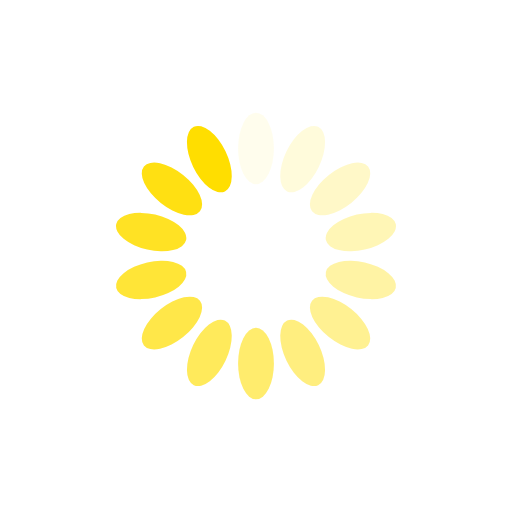
t = 0.00 s
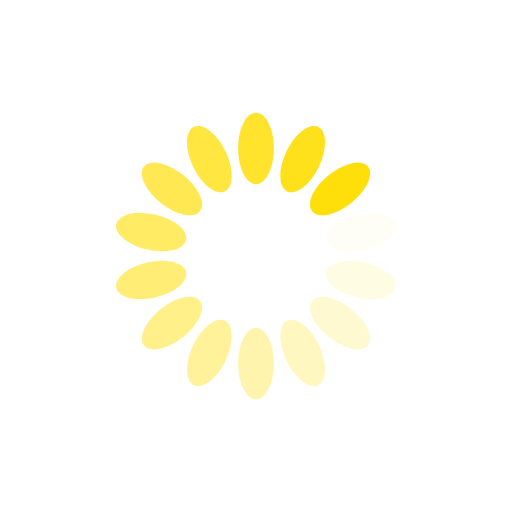
t = 0.22 s
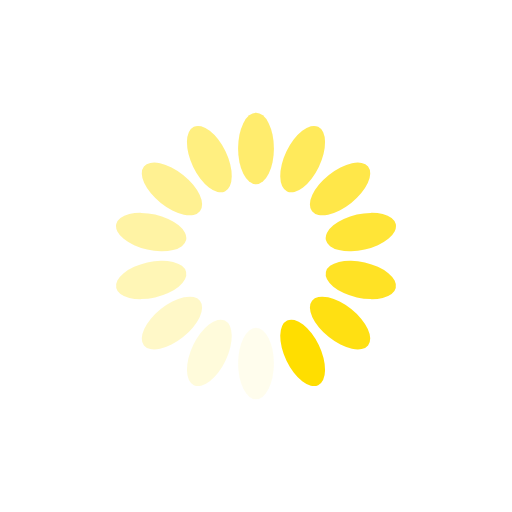
t = 0.44 s
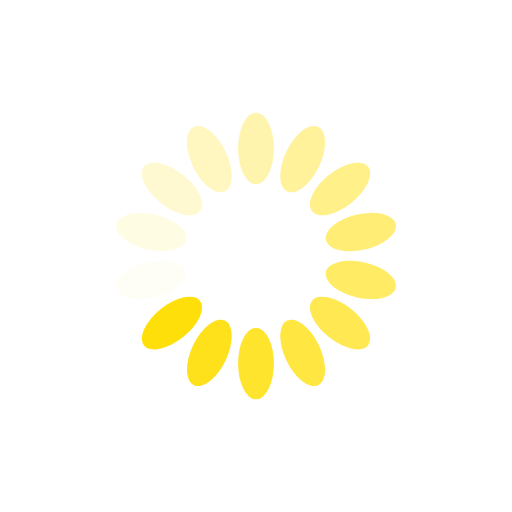
t = 0.66 s

The animated SVG that drew these frames (rendered in a browser with its animation timeline set to each time). Animation: 14 SMIL elements (animate=14); one cycle of 0.88 s, repeats indefinitely.

<?xml version="1.0" encoding="utf-8"?>
<svg xmlns="http://www.w3.org/2000/svg" xmlns:xlink="http://www.w3.org/1999/xlink" style="margin: auto; background: none; display: block; shape-rendering: auto;" width="122px" height="122px" viewBox="0 0 100 100" preserveAspectRatio="xMidYMid">
<g transform="rotate(0 50 50)">
  <rect x="46.5" y="22" rx="3.5" ry="7" width="7" height="14" fill="#ffde00">
    <animate attributeName="opacity" values="1;0" keyTimes="0;1" dur="0.8771929824561403s" begin="-0.8145363408521303s" repeatCount="indefinite"></animate>
  </rect>
</g><g transform="rotate(25.714285714285715 50 50)">
  <rect x="46.5" y="22" rx="3.5" ry="7" width="7" height="14" fill="#ffde00">
    <animate attributeName="opacity" values="1;0" keyTimes="0;1" dur="0.8771929824561403s" begin="-0.7518796992481203s" repeatCount="indefinite"></animate>
  </rect>
</g><g transform="rotate(51.42857142857143 50 50)">
  <rect x="46.5" y="22" rx="3.5" ry="7" width="7" height="14" fill="#ffde00">
    <animate attributeName="opacity" values="1;0" keyTimes="0;1" dur="0.8771929824561403s" begin="-0.6892230576441103s" repeatCount="indefinite"></animate>
  </rect>
</g><g transform="rotate(77.14285714285714 50 50)">
  <rect x="46.5" y="22" rx="3.5" ry="7" width="7" height="14" fill="#ffde00">
    <animate attributeName="opacity" values="1;0" keyTimes="0;1" dur="0.8771929824561403s" begin="-0.6265664160401002s" repeatCount="indefinite"></animate>
  </rect>
</g><g transform="rotate(102.85714285714286 50 50)">
  <rect x="46.5" y="22" rx="3.5" ry="7" width="7" height="14" fill="#ffde00">
    <animate attributeName="opacity" values="1;0" keyTimes="0;1" dur="0.8771929824561403s" begin="-0.5639097744360902s" repeatCount="indefinite"></animate>
  </rect>
</g><g transform="rotate(128.57142857142858 50 50)">
  <rect x="46.5" y="22" rx="3.5" ry="7" width="7" height="14" fill="#ffde00">
    <animate attributeName="opacity" values="1;0" keyTimes="0;1" dur="0.8771929824561403s" begin="-0.5012531328320802s" repeatCount="indefinite"></animate>
  </rect>
</g><g transform="rotate(154.28571428571428 50 50)">
  <rect x="46.5" y="22" rx="3.5" ry="7" width="7" height="14" fill="#ffde00">
    <animate attributeName="opacity" values="1;0" keyTimes="0;1" dur="0.8771929824561403s" begin="-0.43859649122807015s" repeatCount="indefinite"></animate>
  </rect>
</g><g transform="rotate(180 50 50)">
  <rect x="46.5" y="22" rx="3.5" ry="7" width="7" height="14" fill="#ffde00">
    <animate attributeName="opacity" values="1;0" keyTimes="0;1" dur="0.8771929824561403s" begin="-0.37593984962406013s" repeatCount="indefinite"></animate>
  </rect>
</g><g transform="rotate(205.71428571428572 50 50)">
  <rect x="46.5" y="22" rx="3.5" ry="7" width="7" height="14" fill="#ffde00">
    <animate attributeName="opacity" values="1;0" keyTimes="0;1" dur="0.8771929824561403s" begin="-0.3132832080200501s" repeatCount="indefinite"></animate>
  </rect>
</g><g transform="rotate(231.42857142857142 50 50)">
  <rect x="46.5" y="22" rx="3.5" ry="7" width="7" height="14" fill="#ffde00">
    <animate attributeName="opacity" values="1;0" keyTimes="0;1" dur="0.8771929824561403s" begin="-0.2506265664160401s" repeatCount="indefinite"></animate>
  </rect>
</g><g transform="rotate(257.14285714285717 50 50)">
  <rect x="46.5" y="22" rx="3.5" ry="7" width="7" height="14" fill="#ffde00">
    <animate attributeName="opacity" values="1;0" keyTimes="0;1" dur="0.8771929824561403s" begin="-0.18796992481203006s" repeatCount="indefinite"></animate>
  </rect>
</g><g transform="rotate(282.85714285714283 50 50)">
  <rect x="46.5" y="22" rx="3.5" ry="7" width="7" height="14" fill="#ffde00">
    <animate attributeName="opacity" values="1;0" keyTimes="0;1" dur="0.8771929824561403s" begin="-0.12531328320802004s" repeatCount="indefinite"></animate>
  </rect>
</g><g transform="rotate(308.57142857142856 50 50)">
  <rect x="46.5" y="22" rx="3.5" ry="7" width="7" height="14" fill="#ffde00">
    <animate attributeName="opacity" values="1;0" keyTimes="0;1" dur="0.8771929824561403s" begin="-0.06265664160401002s" repeatCount="indefinite"></animate>
  </rect>
</g><g transform="rotate(334.2857142857143 50 50)">
  <rect x="46.5" y="22" rx="3.5" ry="7" width="7" height="14" fill="#ffde00">
    <animate attributeName="opacity" values="1;0" keyTimes="0;1" dur="0.8771929824561403s" begin="0s" repeatCount="indefinite"></animate>
  </rect>
</g>
<!-- [ldio] generated by https://loading.io/ --></svg>
